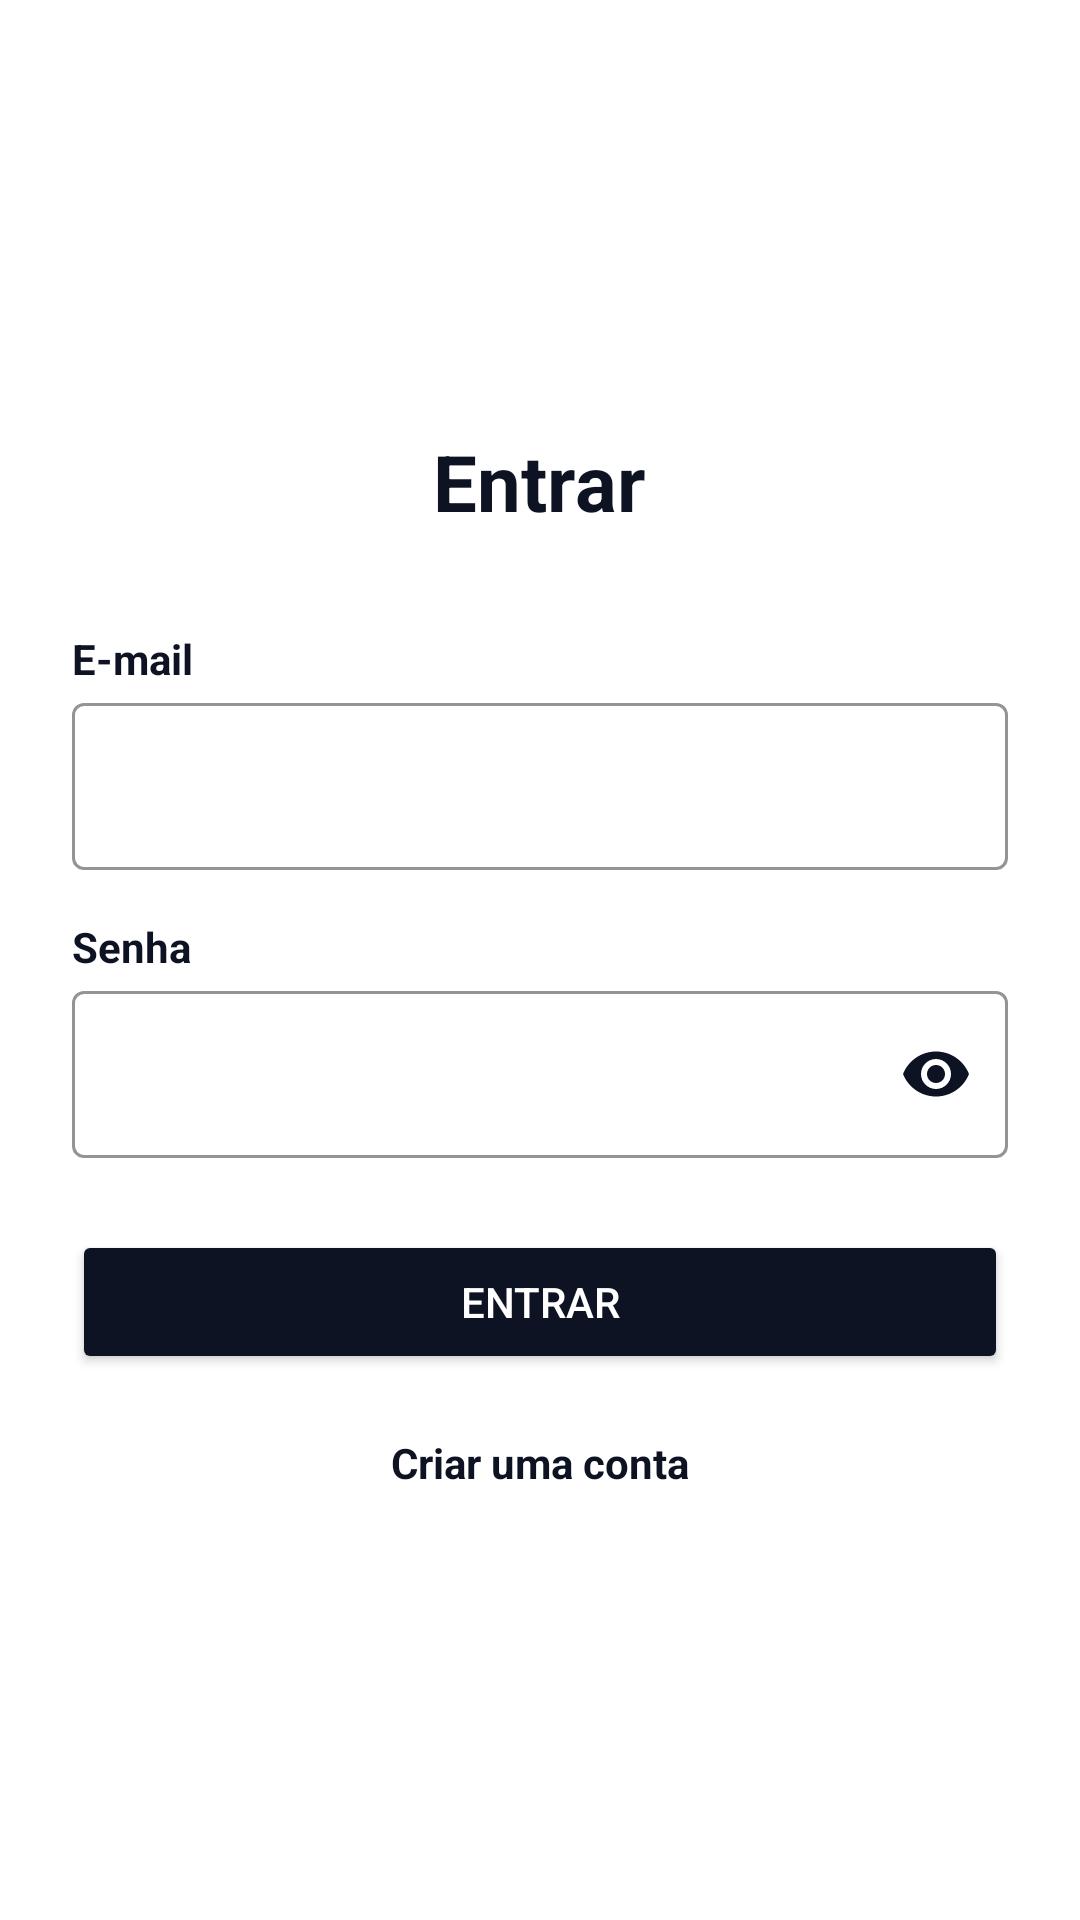

Layout XML and referenced resources for this Android screen:
<!-- AndroidManifest.xml: application theme Theme.RotasEscolares -->
<!-- res/layout/fragment_login.xml -->
<?xml version="1.0" encoding="utf-8"?>
<LinearLayout xmlns:android="http://schemas.android.com/apk/res/android"
    xmlns:app="http://schemas.android.com/apk/res-auto"
    xmlns:tools="http://schemas.android.com/tools"
    android:layout_width="match_parent"
    android:layout_height="match_parent"
    android:orientation="vertical"
    android:padding="24dp"
    android:gravity="center"
    android:background="@android:color/white"
    tools:context=".ui.login.LoginFragment">

    <TextView
        android:id="@+id/loginTitle"
        android:layout_width="wrap_content"
        android:layout_height="wrap_content"
        android:text="Entrar"
        android:textSize="26sp"
        android:textStyle="bold"
        android:textColor="@color/blueeee"
        android:layout_marginBottom="32dp"/>

    <TextView
        android:layout_width="match_parent"
        android:layout_height="wrap_content"
        android:text="E-mail"
        android:textColor="@color/blueeee"
        android:textStyle="bold"/>

    <com.google.android.material.textfield.TextInputLayout
        android:id="@+id/emailLayout"
        android:layout_width="match_parent"
        style="@style/Widget.MaterialComponents.TextInputLayout.OutlinedBox"
        android:layout_height="wrap_content"
        app:boxStrokeColor="@color/blueeee"
        app:hintTextColor="@color/blueeee"
        app:boxBackgroundMode="outline">

        <com.google.android.material.textfield.TextInputEditText
            android:id="@+id/emailEditText"
            android:layout_width="match_parent"
            android:layout_height="wrap_content"
            android:textColor="@color/blueeee"
            android:inputType="textEmailAddress"/>

    </com.google.android.material.textfield.TextInputLayout>

    <TextView
        android:layout_width="match_parent"
        android:layout_height="wrap_content"
        android:layout_marginTop="16dp"
        android:text="Senha"
        android:textColor="@color/blueeee"
        android:textStyle="bold" />

    <com.google.android.material.textfield.TextInputLayout
        android:id="@+id/senhaLayout"
        android:layout_width="match_parent"
        android:layout_height="wrap_content"
        style="@style/Widget.MaterialComponents.TextInputLayout.OutlinedBox"
        app:boxBackgroundMode="outline"
        app:boxStrokeColor="@color/blueeee"
        app:hintTextColor="@color/blueeee"
        app:endIconMode="password_toggle"
        app:endIconTint="@color/blueeee">

        <com.google.android.material.textfield.TextInputEditText
            android:id="@+id/senhaEditText"
            android:layout_width="match_parent"
            android:layout_height="wrap_content"
            android:textColor="@color/blueeee"
            android:inputType="textPassword" />

    </com.google.android.material.textfield.TextInputLayout>


    <Button
        android:id="@+id/loginButton"
        android:layout_width="match_parent"
        android:layout_height="wrap_content"
        android:layout_marginTop="24dp"
        android:text="Entrar"
        android:backgroundTint="@color/blueeee"
        android:textColor="@android:color/white"/>

    <TextView
        android:id="@+id/criarContaTextView"
        android:layout_width="wrap_content"
        android:layout_height="wrap_content"
        android:layout_marginTop="20dp"
        android:text="Criar uma conta"
        android:textColor="@color/blueeee"
        android:textStyle="bold"/>

</LinearLayout>
<!-- resources referenced by this layout -->
<resources>
  <color name="blueeee">#0D1323</color>
  <style name="Theme.RotasEscolares" parent="Theme.MaterialComponents.DayNight.NoActionBar">
          
          <item name="colorPrimary">@color/purple_500</item>
          <item name="colorPrimaryVariant">@color/purple_700</item>
          <item name="colorOnPrimary">@color/white</item>
          
          <item name="colorSecondary">@color/teal_200</item>
          <item name="colorSecondaryVariant">@color/teal_700</item>
          <item name="colorOnSecondary">@color/black</item>
          
          <item name="android:statusBarColor">?attr/colorPrimaryVariant</item>
          
      </style>
  <color name="purple_500">#FF6200EE</color>
  <color name="purple_700">#FF3700B3</color>
  <color name="white">#F0F0F0</color>
  <color name="teal_200">#FF03DAC5</color>
  <color name="teal_700">#FF018786</color>
  <color name="black">#FF000000</color>
</resources>
